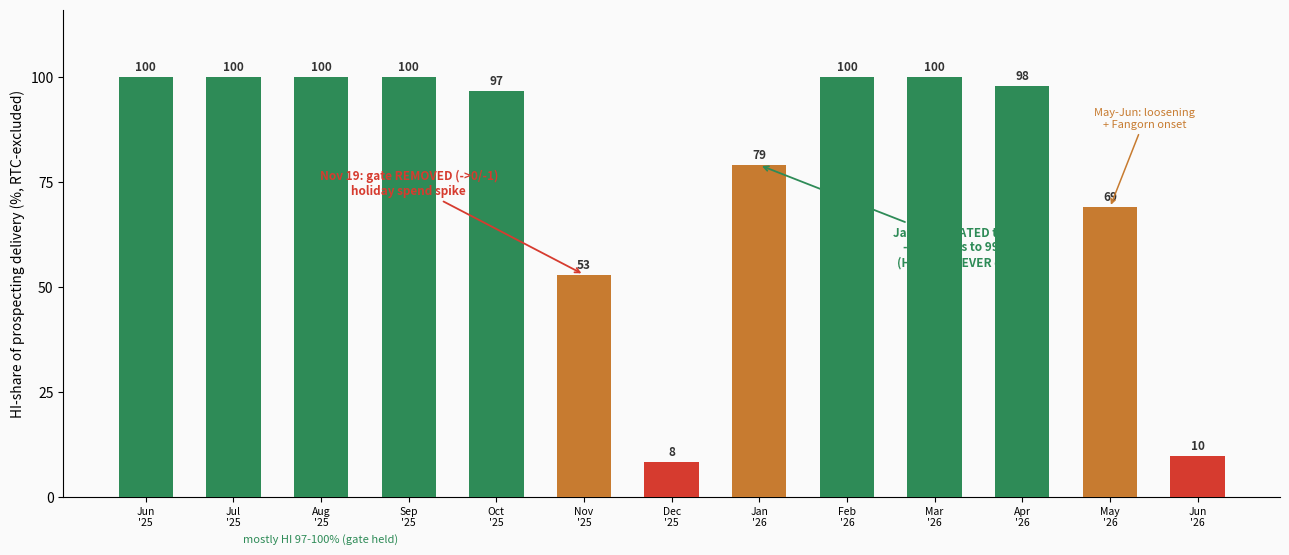

Generate this figure with matplotlib: (Note: this script raises an exception after producing the figure.)
"""Avon prospecting HI-share by month + gate events. Same holiday gate-removal (Nov 19) as HexClad,
but Avon RE-GATED Jan 6 (10000) -> recovered to 99.9% HI. That's why Avon is healthy (HexClad never re-gated)."""
import numpy as np, matplotlib; matplotlib.use("Agg")
import matplotlib.pyplot as plt
from matplotlib import font_manager
for fam in ["Helvetica Neue","Helvetica","Arial"]:
    if any(fam in f.name for f in font_manager.fontManager.ttflist):
        plt.rcParams["font.family"]=fam; break
plt.rcParams.update({"figure.facecolor":"#FAFAFA","axes.facecolor":"#FAFAFA","savefig.facecolor":"#FAFAFA"})
D="tickets/audi_1070_yoy_decline_caraway_avon_hexclad/"
NAVY,RED,GREEN,GRAY,AMBER="#27496D","#D63B2F","#2E8B57","#9AA0A6","#C77B30"
mo=["Jun","Jul","Aug","Sep","Oct","Nov","Dec","Jan","Feb","Mar","Apr","May","Jun"]; yr=["'25"]*7+["'26"]*6
hi=[99.9,100,100,100,96.7,52.9,8.2,79.0,99.9,99.9,97.8,68.9,9.7]
x=np.arange(len(mo))
cols=[GREEN if h>=90 else (AMBER if h>=50 else RED) for h in hi]
fig,ax=plt.subplots(figsize=(13,5.6))
ax.bar(x,hi,width=0.62,color=cols,zorder=3)
for i,h in enumerate(hi): ax.text(i,h+1.5,f"{h:.0f}",ha="center",fontsize=8.5,fontweight="bold",color="#333")
ax.annotate("Nov 19: gate REMOVED (->0/-1)\nholiday spend spike",xy=(5,52.9),xytext=(3.0,72),fontsize=8.5,color=RED,ha="center",fontweight="bold",arrowprops=dict(arrowstyle="->",color=RED,lw=1.3))
ax.annotate("Jan 6: RE-GATED to 10,000\n-> recovers to 99.9% HI\n(HexClad NEVER did this)",xy=(7,79),xytext=(9.4,55),fontsize=8.5,color=GREEN,ha="center",fontweight="bold",arrowprops=dict(arrowstyle="->",color=GREEN,lw=1.3))
ax.annotate("May-Jun: loosening\n+ Fangorn onset",xy=(11,68.9),xytext=(11.4,88),fontsize=8,color=AMBER,ha="center",arrowprops=dict(arrowstyle="->",color=AMBER,lw=1.1))
ax.set_xticks(x); ax.set_xticklabels([f"{m}\n{y}" for m,y in zip(mo,yr)],fontsize=7.5)
ax.set_ylim(0,116); ax.set_ylabel("HI-share of prospecting delivery (%, RTC-excluded)")
ax.set_yticks([0,25,50,75,100])
for s in ["top","right"]: ax.spines[s].set_visible(False)
ax.text(2,-11,"mostly HI 97-100% (gate held)",ha="center",fontsize=8,color=GREEN,style="italic")
plt.tight_layout(); plt.savefig(D+"artifacts/avon_gate.png",dpi=200,bbox_inches="tight"); print("wrote avon_gate.png")
